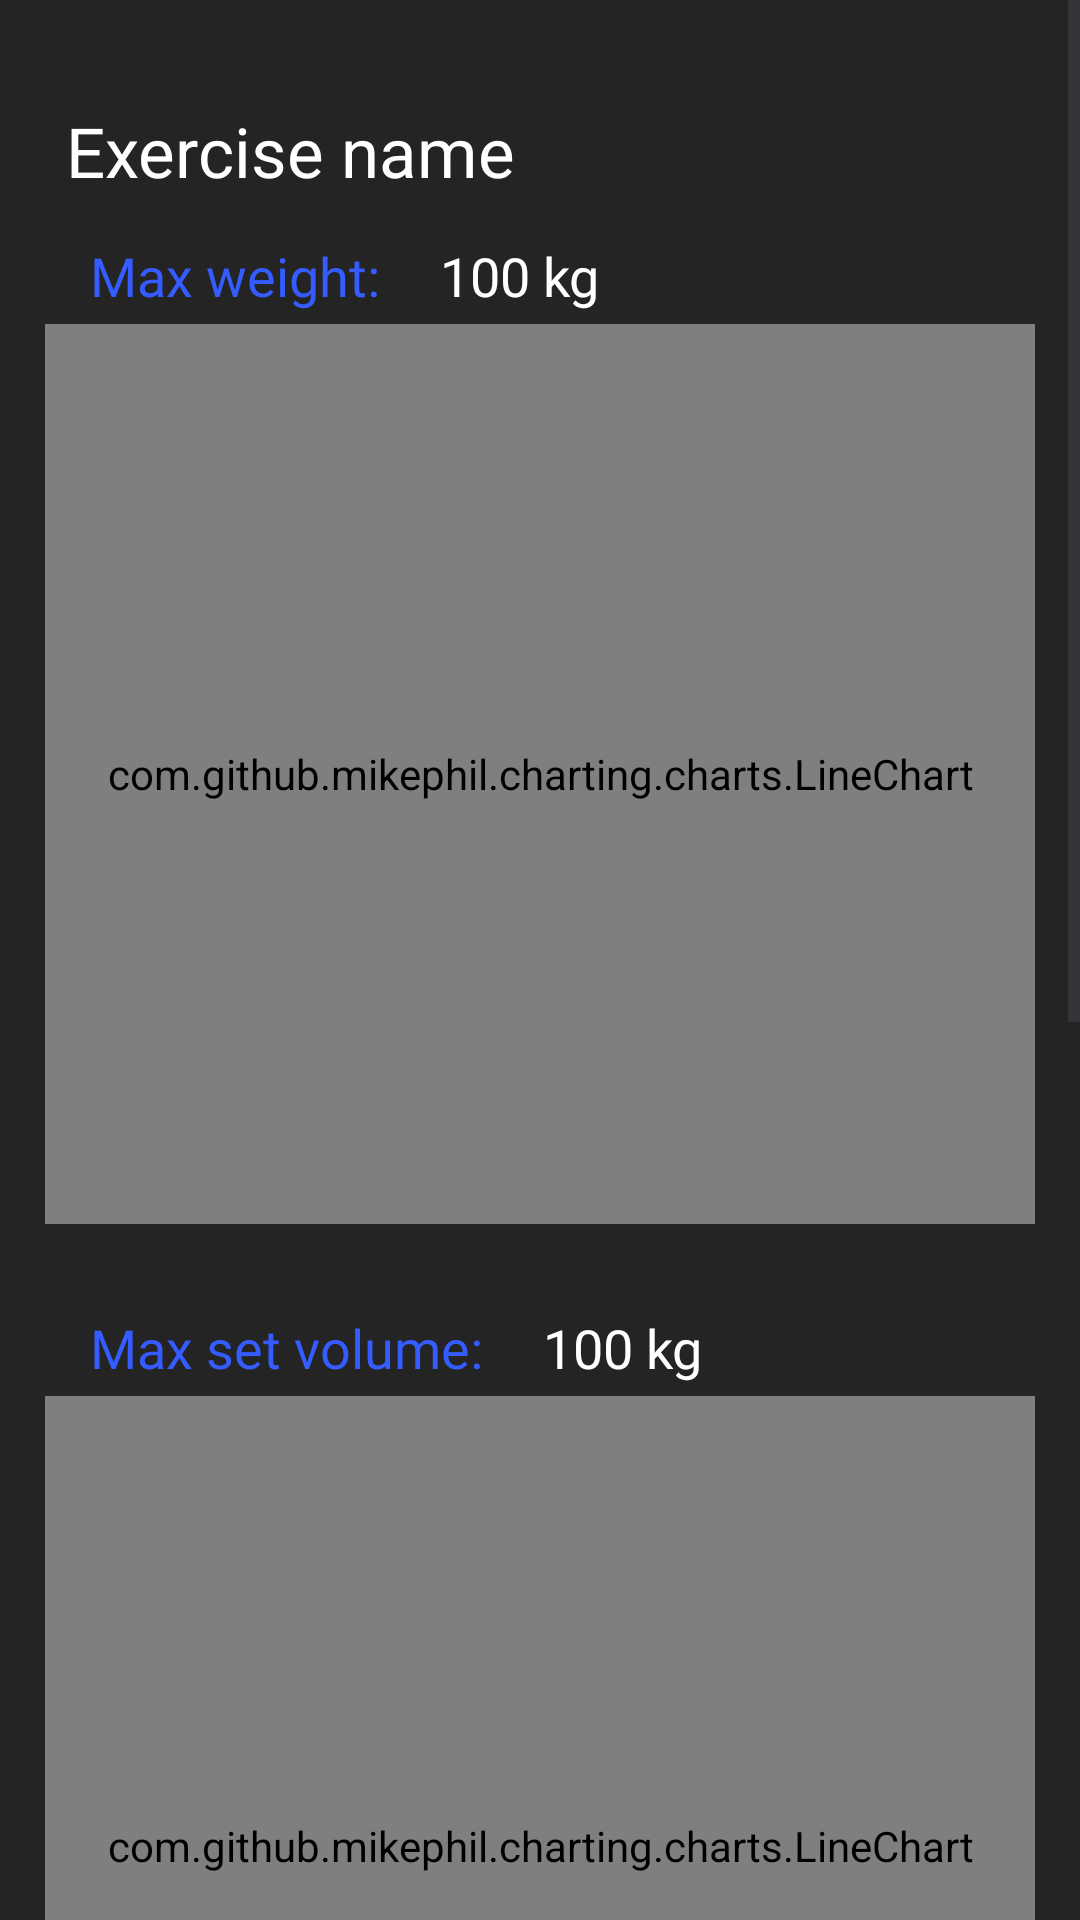

Reconstruct the res/layout file that produces this screen, plus the resources it refers to.
<!-- AndroidManifest.xml: application theme Theme.ProjektR -->
<!-- res/layout/activity_exercise_detail.xml -->
<?xml version="1.0" encoding="utf-8"?>
<ScrollView xmlns:android="http://schemas.android.com/apk/res/android"
    xmlns:app="http://schemas.android.com/apk/res-auto"
    xmlns:tools="http://schemas.android.com/tools"

    android:layout_width="match_parent"
    android:layout_height="match_parent"
    tools:context=".activities.ExerciseDetailActivity"
    android:background="#242424">

    <LinearLayout
        android:id="@+id/main"
        android:layout_width="match_parent"
        android:layout_height="wrap_content"
        android:orientation="vertical"
        android:paddingBottom="55dp"
        android:paddingTop="25dp"
        android:paddingHorizontal="10dp">

        <TextView
            android:id="@+id/exercise_name"
            android:layout_width="match_parent"
            android:layout_height="wrap_content"
            android:fontFamily="@font/roboto_medium"
            android:textAlignment="viewStart"
            android:textColor="@color/white"
            android:textSize="23sp"
            android:text="Exercise name"
            android:paddingHorizontal="12dp"
            android:paddingVertical="10dp" />

        <LinearLayout
            android:layout_width="wrap_content"
            android:layout_height="wrap_content"
            android:orientation="horizontal">

            <TextView
                android:id="@+id/max_weight"
                android:layout_width="match_parent"
                android:layout_height="wrap_content"
                android:fontFamily="@font/roboto_medium"
                android:textColor="#355CFF"
                android:textSize="18sp"
                android:text="Max weight:"
                android:paddingStart="20dp"
                android:paddingVertical="4dp" />

            <TextView
                android:id="@+id/max_weight_value"
                android:layout_width="wrap_content"
                android:layout_height="wrap_content"
                android:fontFamily="@font/roboto_medium"
                android:textColor="@color/white"
                android:textSize="18sp"
                android:text="100 kg"
                android:paddingHorizontal="20dp" />
        </LinearLayout>


        <com.github.mikephil.charting.charts.LineChart
            android:id="@+id/max_weight_chart"
            android:layout_width="match_parent"
            android:layout_height="300dp"
            android:layout_marginHorizontal="5dp"
            android:layout_marginBottom="25dp" />

        <LinearLayout
            android:layout_width="wrap_content"
            android:layout_height="wrap_content"
            android:orientation="horizontal">

            <TextView
                android:id="@+id/max_set_volume"
                android:layout_width="match_parent"
                android:layout_height="wrap_content"
                android:fontFamily="@font/roboto_medium"
                android:textColor="#355CFF"
                android:textSize="18sp"
                android:text="Max set volume:"
                android:paddingStart="20dp"
                android:paddingVertical="4dp" />

            <TextView
                android:id="@+id/max_set_value"
                android:layout_width="wrap_content"
                android:layout_height="wrap_content"
                android:fontFamily="@font/roboto_medium"
                android:textColor="@color/white"
                android:textSize="18sp"
                android:text="100 kg"
                android:paddingHorizontal="20dp" />
        </LinearLayout>

        <com.github.mikephil.charting.charts.LineChart
            android:id="@+id/best_set_chart"
            android:layout_width="match_parent"
            android:layout_height="300dp"
            android:layout_marginHorizontal="5dp"
            android:layout_marginBottom="25dp" />

        <LinearLayout
            android:layout_width="wrap_content"
            android:layout_height="wrap_content"
            android:orientation="horizontal">

            <TextView
                android:id="@+id/max_session_volume"
                android:layout_width="match_parent"
                android:layout_height="wrap_content"
                android:fontFamily="@font/roboto_medium"
                android:textColor="#355CFF"
                android:textSize="18sp"
                android:text="Max session volume:"
                android:paddingStart="20dp"
                android:paddingVertical="4dp" />

            <TextView
                android:id="@+id/max_session_value"
                android:layout_width="wrap_content"
                android:layout_height="wrap_content"
                android:fontFamily="@font/roboto_medium"
                android:textColor="@color/white"
                android:textSize="18sp"
                android:text="100 kg"
                android:paddingHorizontal="20dp" />
        </LinearLayout>

        <com.github.mikephil.charting.charts.LineChart
            android:id="@+id/session_volume_chart"
            android:layout_width="match_parent"
            android:layout_height="300dp"
            android:layout_marginHorizontal="5dp"
            android:layout_marginBottom="25dp" />

    </LinearLayout>

</ScrollView>
<!-- resources referenced by this layout -->
<resources>
  <color name="white">#FFFFFFFF</color>
  <style name="Theme.ProjektR" parent="Base.Theme.ProjektR" />
  <style name="Base.Theme.ProjektR" parent="Theme.Material3.DayNight.NoActionBar">
          
          
      </style>
</resources>
